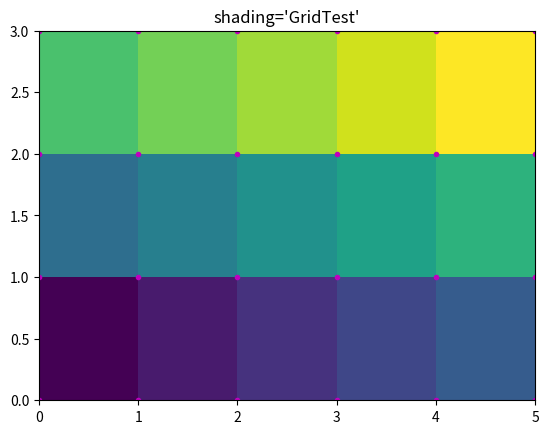

Generate this figure with matplotlib:
import matplotlib.pyplot as plt
import numpy as np

nrows = 3
ncols = 5
Z = np.arange(nrows * ncols).reshape(nrows, ncols)
x = np.arange(ncols + 1)
y = np.arange(nrows + 1)

fig, ax = plt.subplots()
ax.pcolormesh(x, y, Z, shading='GridTest', vmin=Z.min(), vmax=Z.max())


def _annotate(ax, x, y, title):
    # this all gets repeated below:
    X, Y = np.meshgrid(x, y)
    ax.plot(X.flat, Y.flat, '.', color='m')
    ax.set_xlim(-0.0, 5.0)
    ax.set_ylim(-0.0, 3.0)
    ax.set_title(title)
    plt.show() 

_annotate(ax, x, y, "shading='GridTest'")